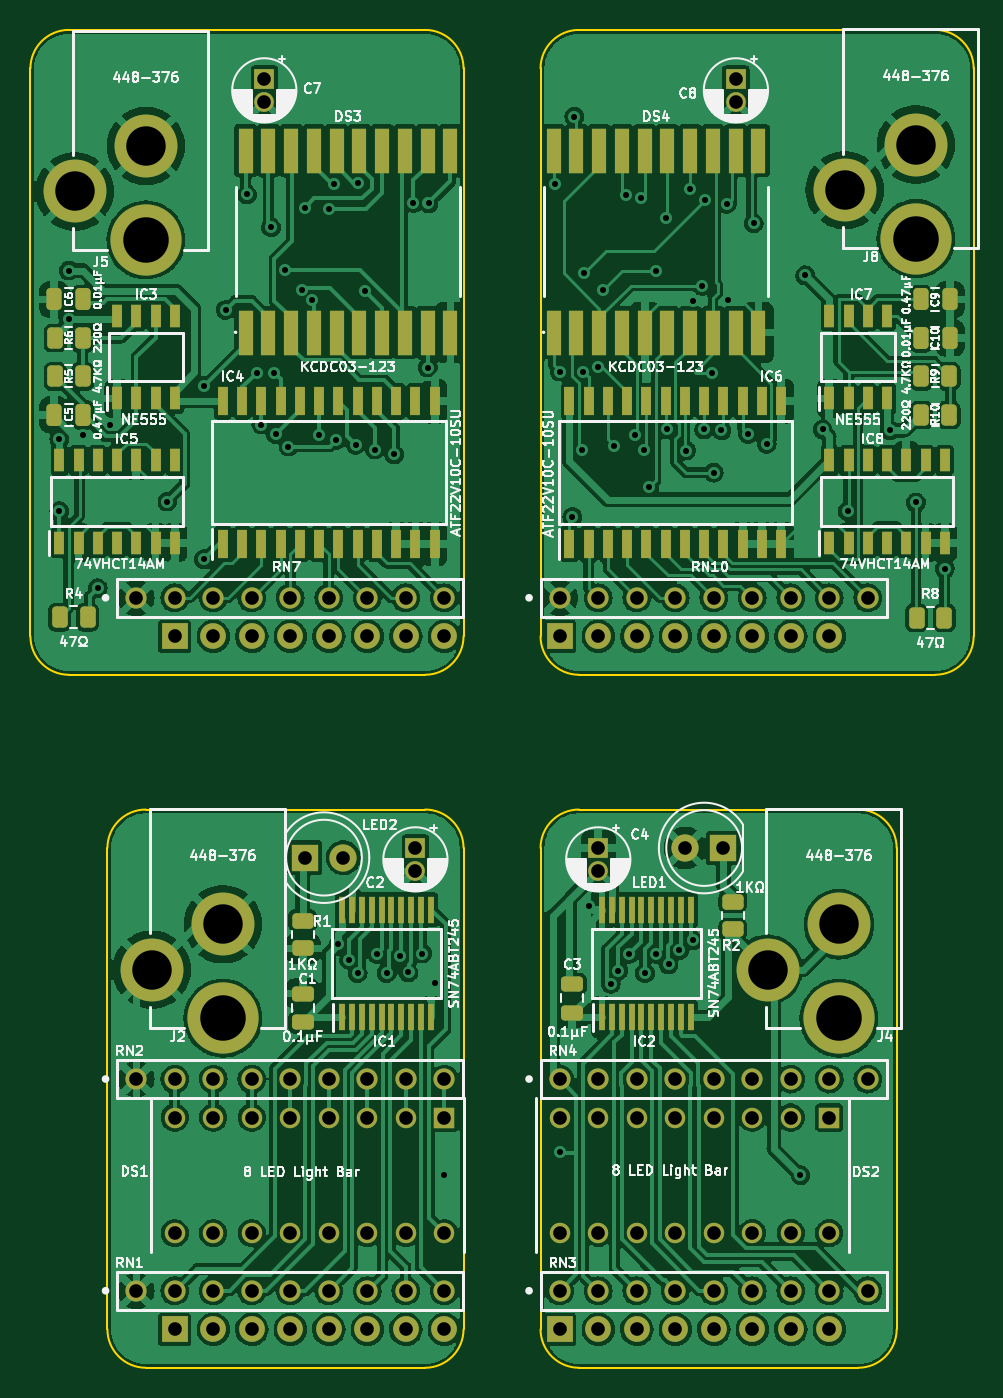
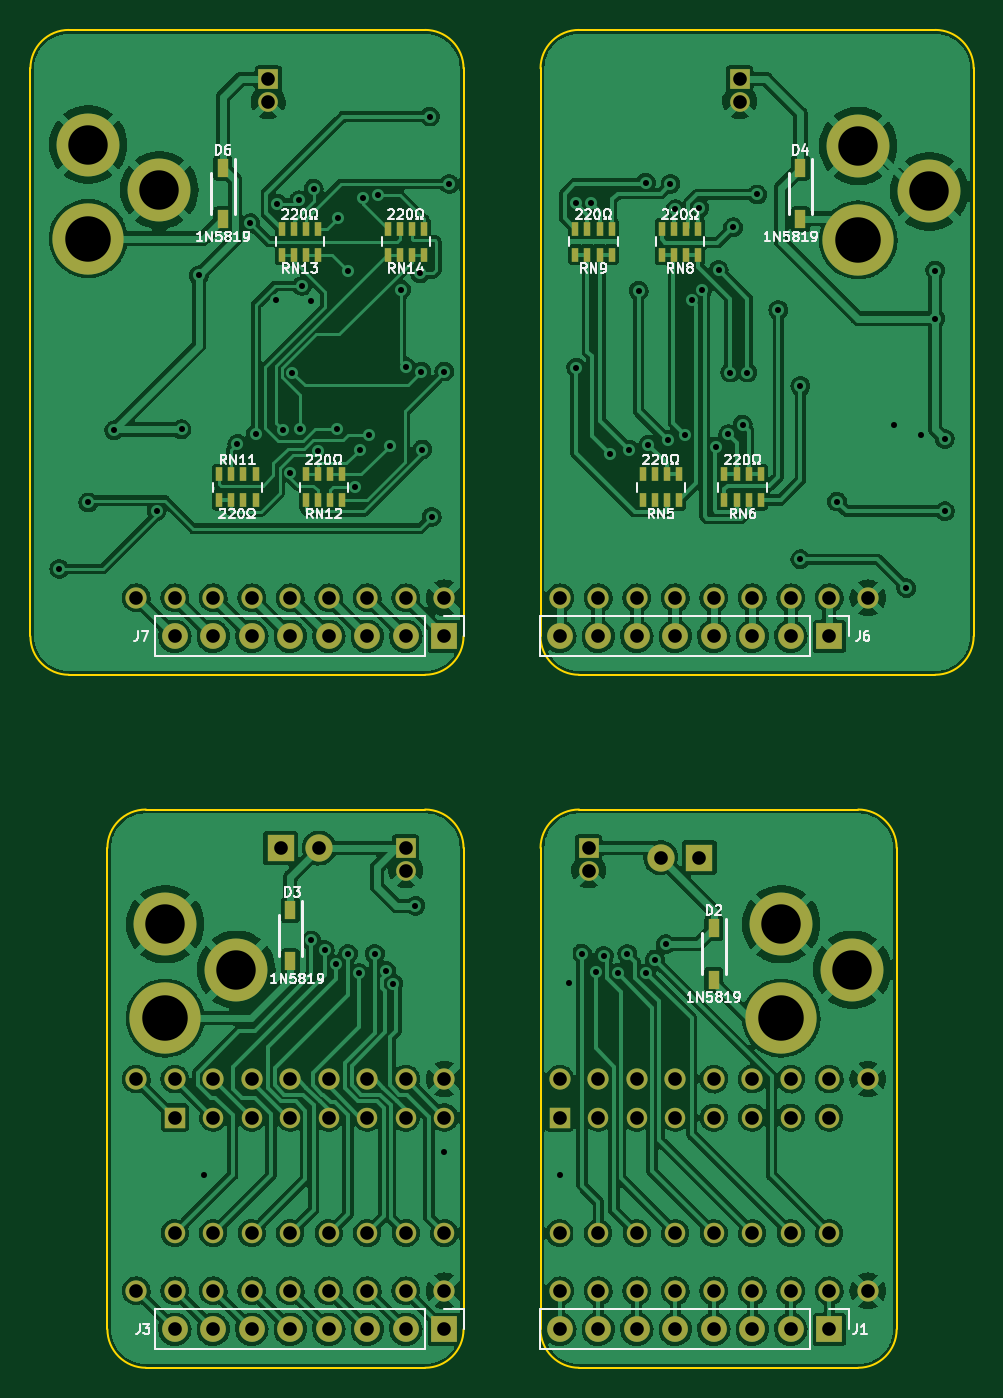
Circuit board: 9 layer files. Board 62.2 x 88.3 mm.
- bottom_copper: Bus Tester-B_Cu.gbr (442124 bytes)
- bottom_mask: Bus Tester-B_Mask.gbr (6775 bytes)
- bottom_silk: Bus Tester-B_Silkscreen.gbr (35094 bytes)
- outline: Bus Tester-Edge_Cuts.gbr (2450 bytes)
- top_copper: Bus Tester-F_Cu.gbr (508269 bytes)
- top_mask: Bus Tester-F_Mask.gbr (11357 bytes)
- top_silk: Bus Tester-F_Silkscreen.gbr (112826 bytes)
- drill: Bus Tester-NPTH.drl (272 bytes)
- drill: Bus Tester-PTH.drl (3757 bytes)

=== bottom_copper: Bus Tester-B_Cu.gbr (442124 bytes, source omitted) ===
=== bottom_mask: Bus Tester-B_Mask.gbr (6775 bytes, source omitted) ===
=== bottom_silk: Bus Tester-B_Silkscreen.gbr (35094 bytes, source omitted) ===
=== outline: Bus Tester-Edge_Cuts.gbr ===
%TF.GenerationSoftware,KiCad,Pcbnew,(6.0.5)*%
%TF.CreationDate,2022-08-15T12:20:47+02:00*%
%TF.ProjectId,Bus Tester,42757320-5465-4737-9465-722e6b696361,rev?*%
%TF.SameCoordinates,Original*%
%TF.FileFunction,Profile,NP*%
%FSLAX46Y46*%
G04 Gerber Fmt 4.6, Leading zero omitted, Abs format (unit mm)*
G04 Created by KiCad (PCBNEW (6.0.5)) date 2022-08-15 12:20:47*
%MOMM*%
%LPD*%
G01*
G04 APERTURE LIST*
%TA.AperFunction,Profile*%
%ADD10C,0.100000*%
%TD*%
G04 APERTURE END LIST*
D10*
X52070000Y-68262500D02*
G75*
G03*
X49530000Y-70802500I0J-2540000D01*
G01*
X41910000Y-16827500D02*
X18415000Y-16827500D01*
X44450000Y-56832500D02*
X44450000Y-19367500D01*
X49530000Y-56832500D02*
G75*
G03*
X52070000Y-59372500I2540000J0D01*
G01*
X73025000Y-102552500D02*
X73025000Y-70802500D01*
X73025000Y-70802500D02*
G75*
G03*
X70485000Y-68262500I-2540000J0D01*
G01*
X52070000Y-59372500D02*
X75565000Y-59372500D01*
X44450000Y-19367500D02*
G75*
G03*
X41910000Y-16827500I-2540000J0D01*
G01*
X75565000Y-16827500D02*
X52070000Y-16827500D01*
X75565000Y-59372500D02*
G75*
G03*
X78105000Y-56832500I0J2540000D01*
G01*
X78105000Y-19367500D02*
G75*
G03*
X75565000Y-16827500I-2540000J0D01*
G01*
X15875000Y-56832500D02*
G75*
G03*
X18415000Y-59372500I2540000J0D01*
G01*
X20955000Y-70802500D02*
X20955000Y-102552500D01*
X44450000Y-102552500D02*
X44450000Y-70802500D01*
X15875000Y-19367500D02*
X15875000Y-56832500D01*
X23495000Y-105092500D02*
X41910000Y-105092500D01*
X52070000Y-105092500D02*
X70485000Y-105092500D01*
X70485000Y-105092500D02*
G75*
G03*
X73025000Y-102552500I0J2540000D01*
G01*
X44450000Y-70802500D02*
G75*
G03*
X41910000Y-68262500I-2540000J0D01*
G01*
X20955000Y-102552500D02*
G75*
G03*
X23495000Y-105092500I2540000J0D01*
G01*
X52070000Y-16827500D02*
G75*
G03*
X49530000Y-19367500I-100J-2539900D01*
G01*
X49530000Y-70802500D02*
X49530000Y-102552500D01*
X41910000Y-59372500D02*
G75*
G03*
X44450000Y-56832500I0J2540000D01*
G01*
X23495000Y-68262500D02*
G75*
G03*
X20955000Y-70802500I0J-2540000D01*
G01*
X49530000Y-102552500D02*
G75*
G03*
X52070000Y-105092500I2540000J0D01*
G01*
X78105000Y-56832500D02*
X78105000Y-19367500D01*
X18415000Y-59372500D02*
X41910000Y-59372500D01*
X41910000Y-68262500D02*
X23495000Y-68262500D01*
X41910000Y-105092500D02*
G75*
G03*
X44450000Y-102552500I0J2540000D01*
G01*
X49530000Y-19367500D02*
X49530000Y-56832500D01*
X18415000Y-16827500D02*
G75*
G03*
X15875000Y-19367500I0J-2540000D01*
G01*
X70485000Y-68262500D02*
X52070000Y-68262500D01*
M02*

=== top_copper: Bus Tester-F_Cu.gbr (508269 bytes, source omitted) ===
=== top_mask: Bus Tester-F_Mask.gbr (11357 bytes, source omitted) ===
=== top_silk: Bus Tester-F_Silkscreen.gbr (112826 bytes, source omitted) ===
=== drill: Bus Tester-NPTH.drl ===
M48
; DRILL file {KiCad (6.0.5)} date Mon Aug 15 12:20:50 2022
; FORMAT={-:-/ absolute / inch / decimal}
; #@! TF.CreationDate,2022-08-15T12:20:50+02:00
; #@! TF.GenerationSoftware,Kicad,Pcbnew,(6.0.5)
; #@! TF.FileFunction,NonPlated,1,2,NPTH
FMAT,2
INCH
%
G90
G05
T0
M30

=== drill: Bus Tester-PTH.drl ===
M48
; DRILL file {KiCad (6.0.5)} date Mon Aug 15 12:20:50 2022
; FORMAT={-:-/ absolute / inch / decimal}
; #@! TF.CreationDate,2022-08-15T12:20:50+02:00
; #@! TF.GenerationSoftware,Kicad,Pcbnew,(6.0.5)
; #@! TF.FileFunction,Plated,1,2,PTH
FMAT,2
INCH
; #@! TA.AperFunction,Plated,PTH,ViaDrill
T1C0.0157
; #@! TA.AperFunction,Plated,PTH,ComponentDrill
T2C0.0354
; #@! TA.AperFunction,Plated,PTH,ComponentDrill
T3C0.1024
; #@! TA.AperFunction,Plated,PTH,ComponentDrill
T4C0.1181
%
G90
G05
T1
X0.7Y-1.725
X0.7Y-1.9125
X0.725Y-1.2875
X0.725Y-1.4125
X0.7625Y-1.7146
X0.8Y-2.1125
X0.8325Y-1.69
X0.98Y-1.8875
X1.075Y-1.5875
X1.075Y-2.0375
X1.1325Y-1.39
X1.1875Y-1.09
X1.2125Y-1.5525
X1.225Y-1.6875
X1.25Y-1.175
X1.2575Y-1.5525
X1.2625Y-1.7125
X1.2875Y-1.2863
X1.2953Y-1.7447
X1.3297Y-1.3372
X1.3375Y-1.125
X1.3575Y-1.365
X1.3735Y-1.715
X1.4Y-1.1285
X1.4125Y-1.0625
X1.42Y-1.7275
X1.425Y-3.0375
X1.4528Y-3.0775
X1.47Y-1.74
X1.475Y-3.1125
X1.4764Y-1.059
X1.495Y-1.34
X1.52Y-1.7525
X1.525Y-3.0625
X1.55Y-3.1125
X1.57Y-1.765
X1.5855Y-3.0675
X1.607Y-3.1106
X1.6196Y-1.1124
X1.6425Y-3.0615
X1.6575Y-1.54
X1.659Y-1.113
X1.675Y-3.1375
X1.7Y-3.6375
X1.9875Y-1.0625
X2.0Y-1.5499
X2.0Y-3.5775
X2.0325Y-1.9275
X2.0375Y-0.8875
X2.0575Y-1.7525
X2.06Y-1.55
X2.0627Y-1.295
X2.075Y-2.9375
X2.1Y-1.5375
X2.1125Y-1.3375
X2.1325Y-3.1403
X2.142Y-1.7433
X2.1517Y-3.1059
X2.1727Y-1.091
X2.1802Y-3.0625
X2.195Y-1.715
X2.2111Y-1.0997
X2.22Y-1.7525
X2.2215Y-3.1125
X2.2325Y-1.85
X2.25Y-1.2875
X2.25Y-3.0625
X2.275Y-1.15
X2.278Y-1.7
X2.2825Y-3.09
X2.3103Y-3.0525
X2.3275Y-1.7551
X2.3394Y-1.075
X2.345Y-1.3661
X2.345Y-3.0275
X2.37Y-1.3275
X2.375Y-1.7
X2.3774Y-1.1052
X2.395Y-1.5525
X2.3999Y-1.8125
X2.42Y-1.7025
X2.434Y-1.114
X2.4368Y-1.3632
X2.4891Y-1.7122
X2.5034Y-1.1648
X2.5375Y-1.7375
X2.625Y-3.6375
X2.6375Y-1.3
X2.6825Y-1.7
X2.7475Y-1.9125
X2.8575Y-1.7025
X2.925Y-1.89
X3.0Y-2.0625
T2
X0.9Y-2.1375
X0.9Y-3.3875
X0.9Y-3.9375
X1.0Y-2.1375
X1.0Y-2.2375
X1.0Y-3.3875
X1.0Y-3.4876
X1.0Y-3.7876
X1.0Y-3.9375
X1.0Y-4.0375
X1.1Y-2.1375
X1.1Y-2.2375
X1.1Y-3.3875
X1.1Y-3.4876
X1.1Y-3.7876
X1.1Y-3.9375
X1.1Y-4.0375
X1.2Y-2.1375
X1.2Y-2.2375
X1.2Y-3.3875
X1.2Y-3.4876
X1.2Y-3.7876
X1.2Y-3.9375
X1.2Y-4.0375
X1.2325Y-0.79
X1.2325Y-0.8491
X1.3Y-2.1375
X1.3Y-2.2375
X1.3Y-3.3875
X1.3Y-3.4876
X1.3Y-3.7876
X1.3Y-3.9375
X1.3Y-4.0375
X1.3375Y-2.8125
X1.4Y-2.1375
X1.4Y-2.2375
X1.4Y-3.3875
X1.4Y-3.4876
X1.4Y-3.7876
X1.4Y-3.9375
X1.4Y-4.0375
X1.4375Y-2.8125
X1.5Y-2.1375
X1.5Y-2.2375
X1.5Y-3.3875
X1.5Y-3.4876
X1.5Y-3.7876
X1.5Y-3.9375
X1.5Y-4.0375
X1.6Y-2.1375
X1.6Y-2.2375
X1.6Y-3.3875
X1.6Y-3.4876
X1.6Y-3.7876
X1.6Y-3.9375
X1.6Y-4.0375
X1.625Y-2.7875
X1.625Y-2.8466
X1.7Y-2.1375
X1.7Y-2.2375
X1.7Y-3.3875
X1.7Y-3.4876
X1.7Y-3.7876
X1.7Y-3.9375
X1.7Y-4.0375
X2.0Y-2.1375
X2.0Y-2.2375
X2.0Y-3.3875
X2.0Y-3.4875
X2.0Y-3.7875
X2.0Y-3.9375
X2.0Y-4.0375
X2.1Y-2.1375
X2.1Y-2.2375
X2.1Y-2.7875
X2.1Y-2.8466
X2.1Y-3.3875
X2.1Y-3.4875
X2.1Y-3.7875
X2.1Y-3.9375
X2.1Y-4.0375
X2.2Y-2.1375
X2.2Y-2.2375
X2.2Y-3.3875
X2.2Y-3.4875
X2.2Y-3.7875
X2.2Y-3.9375
X2.2Y-4.0375
X2.3Y-2.1375
X2.3Y-2.2375
X2.3Y-3.3875
X2.3Y-3.4875
X2.3Y-3.7875
X2.3Y-3.9375
X2.3Y-4.0375
X2.325Y-2.7875
X2.4Y-2.1375
X2.4Y-2.2375
X2.4Y-3.3875
X2.4Y-3.4875
X2.4Y-3.7875
X2.4Y-3.9375
X2.4Y-4.0375
X2.425Y-2.7875
X2.4575Y-0.79
X2.4575Y-0.8491
X2.5Y-2.1375
X2.5Y-2.2375
X2.5Y-3.3875
X2.5Y-3.4875
X2.5Y-3.7875
X2.5Y-3.9375
X2.5Y-4.0375
X2.6Y-2.1375
X2.6Y-2.2375
X2.6Y-3.3875
X2.6Y-3.4875
X2.6Y-3.7875
X2.6Y-3.9375
X2.6Y-4.0375
X2.7Y-2.1375
X2.7Y-2.2375
X2.7Y-3.3875
X2.7Y-3.4875
X2.7Y-3.7875
X2.7Y-3.9375
X2.7Y-4.0375
X2.8Y-2.1375
X2.8Y-3.3875
X2.8Y-3.9375
T3
X0.74Y-1.0821
X0.925Y-0.964
X0.94Y-3.1035
X1.125Y-2.9854
X2.54Y-3.1035
X2.725Y-2.9854
X2.74Y-1.0785
X2.925Y-0.9604
T4
X0.925Y-1.2081
X1.125Y-3.2295
X2.725Y-3.2295
X2.925Y-1.2045
T0
M30
